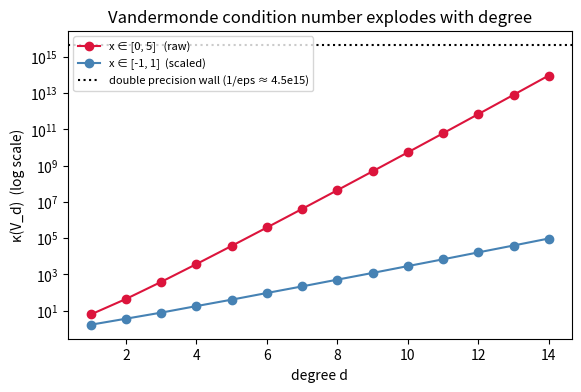
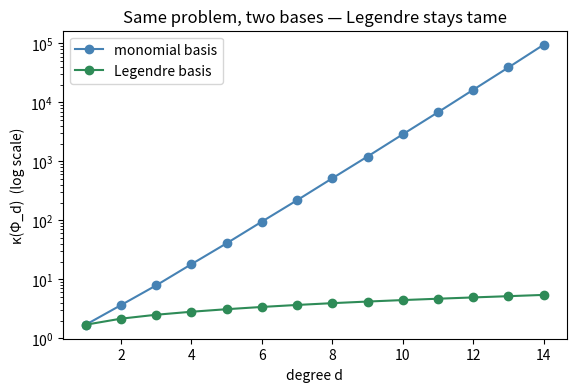
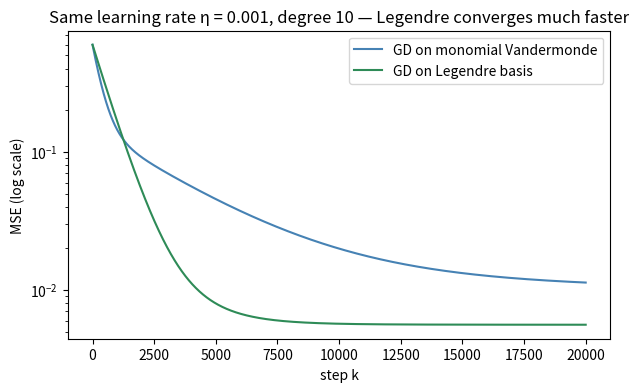

Reproduce these figures in Python, in order.
%matplotlib inline
%load_ext autoreload
%autoreload 2

import random

import numpy as np
import matplotlib.pyplot as plt

SEED = 42
random.seed(SEED)
np.random.seed(SEED)
rng = np.random.default_rng(SEED)

plt.rcParams["figure.dpi"] = 90

def vandermonde(x, d):
    """Build the (n, d+1) Vandermonde matrix [1, x, x^2, ..., x^d]."""
    return np.vander(x, N=d + 1, increasing=True)

n = 50
x_raw   = np.linspace(0,  5, n)         # unscaled domain
x_scaled = np.linspace(-1, 1, n)         # centred + rescaled

degrees = np.arange(1, 15)
kappa_raw    = [np.linalg.cond(vandermonde(x_raw,    d)) for d in degrees]
kappa_scaled = [np.linalg.cond(vandermonde(x_scaled, d)) for d in degrees]

fig, ax = plt.subplots(figsize=(6.5, 4))
ax.semilogy(degrees, kappa_raw,    "o-", color="crimson",  label="x ∈ [0, 5]   (raw)")
ax.semilogy(degrees, kappa_scaled, "o-", color="steelblue", label="x ∈ [-1, 1]  (scaled)")
ax.axhline(1 / np.finfo(np.float64).eps, color="black", ls=":",
           label="double precision wall (1/eps ≈ 4.5e15)")
ax.set_xlabel("degree d")
ax.set_ylabel("κ(V_d)  (log scale)")
ax.set_title("Vandermonde condition number explodes with degree")
ax.legend(fontsize=8)
plt.show()

print(f"κ(V_14) on [0, 5]   = {kappa_raw[-1]:.3e}")
print(f"κ(V_14) on [-1, 1]  = {kappa_scaled[-1]:.3e}")

from numpy.polynomial.legendre import legvander

kappa_mono = [np.linalg.cond(vandermonde(x_scaled, d)) for d in degrees]
kappa_leg  = [np.linalg.cond(legvander(x_scaled, d))   for d in degrees]

fig, ax = plt.subplots(figsize=(6.5, 4))
ax.semilogy(degrees, kappa_mono, "o-", color="steelblue", label="monomial basis")
ax.semilogy(degrees, kappa_leg,  "o-", color="seagreen",   label="Legendre basis")
ax.set_xlabel("degree d")
ax.set_ylabel("κ(Φ_d)  (log scale)")
ax.set_title("Same problem, two bases — Legendre stays tame")
ax.legend()
plt.show()

print(f"κ at d = 14:  monomial = {kappa_mono[-1]:.3e},   Legendre = {kappa_leg[-1]:.3e}")

# True function and data
def true_fn(t):
    return np.sin(2.0 * t)

n_pts = 80
x_demo = np.linspace(-1, 1, n_pts)               # already on [-1, 1]
y_demo = true_fn(x_demo) + rng.normal(0, 0.1, n_pts)

d = 10
Phi_mono = vandermonde(x_demo, d)
Phi_leg  = legvander(x_demo, d)

def gd(Phi, y, eta, n_iter):
    n = len(y)
    theta = np.zeros(Phi.shape[1])
    loss = []
    for _ in range(n_iter):
        g = (2.0 / n) * Phi.T @ (Phi @ theta - y)
        theta -= eta * g
        loss.append(float(np.mean((Phi @ theta - y) ** 2)))
    return theta, np.array(loss)

# Same η for both; chosen small enough to keep monomial stable.
eta = 1e-3
_, loss_mono = gd(Phi_mono, y_demo, eta=eta, n_iter=20000)
_, loss_leg  = gd(Phi_leg,  y_demo, eta=eta, n_iter=20000)

fig, ax = plt.subplots(figsize=(7, 4))
ax.plot(loss_mono, color="steelblue", label="GD on monomial Vandermonde")
ax.plot(loss_leg,  color="seagreen",   label="GD on Legendre basis")
ax.set_yscale("log")
ax.set_xlabel("step k")
ax.set_ylabel("MSE (log scale)")
ax.set_title(f"Same learning rate η = {eta}, degree {d} — Legendre converges much faster")
ax.legend()
plt.show()

print(f"final MSE  (monomial)  = {loss_mono[-1]:.6f}")
print(f"final MSE  (Legendre)  = {loss_leg[-1]:.6f}")
